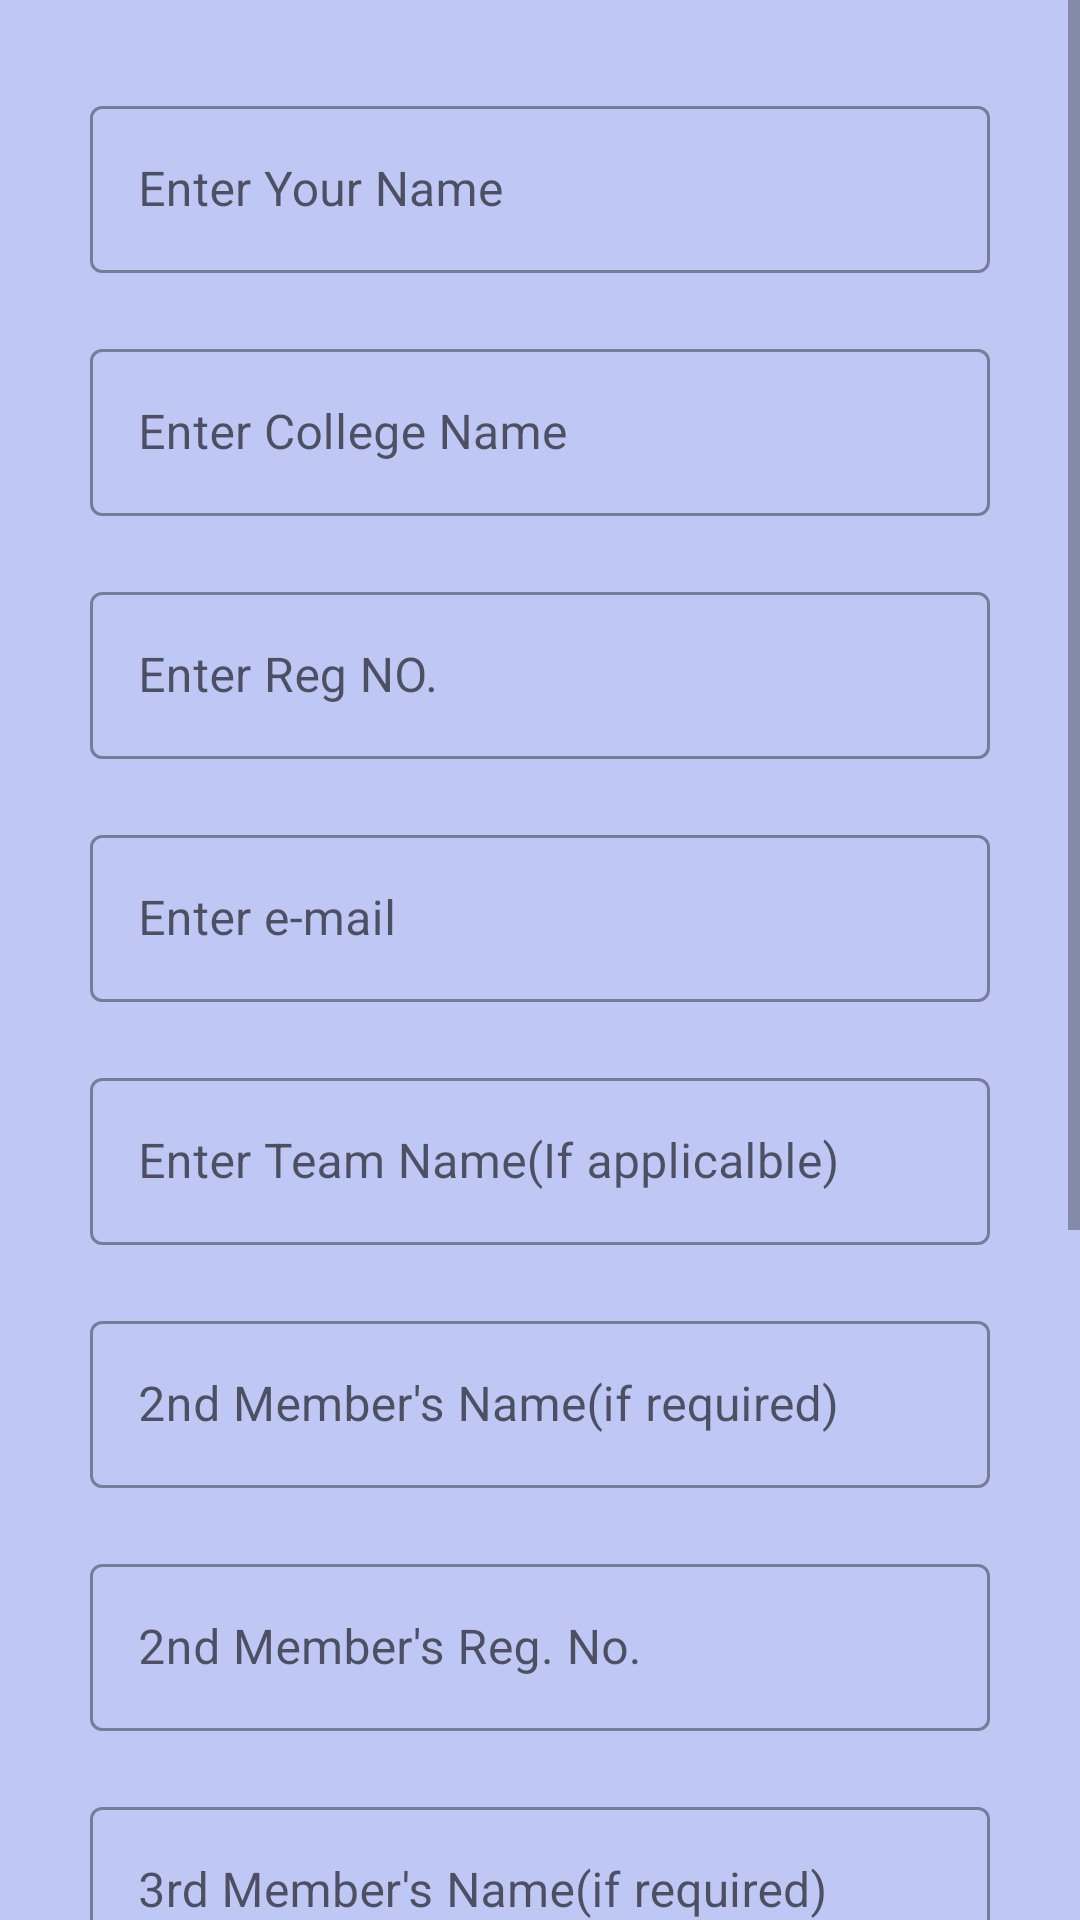

Here is an Android app screen rendered from its layout file. Give the layout XML and the strings, colors and styles it references.
<!-- AndroidManifest.xml: application theme NoActionBar -->
<!-- res/layout/activity_registration_form.xml -->
<?xml version="1.0" encoding="utf-8"?>
<androidx.constraintlayout.widget.ConstraintLayout xmlns:android="http://schemas.android.com/apk/res/android"
    xmlns:app="http://schemas.android.com/apk/res-auto"
    xmlns:tools="http://schemas.android.com/tools"
    android:layout_width="match_parent"
    android:background="#BFC8F4"
    android:layout_height="match_parent">

    <ScrollView
        android:id="@+id/scrollView"
        android:layout_width="match_parent"
        android:layout_height="match_parent"
        app:layout_constraintEnd_toEndOf="parent"
        app:layout_constraintStart_toStartOf="parent"
        app:layout_constraintTop_toTopOf="parent">

        <LinearLayout
            android:layout_width="match_parent"
            android:layout_height="wrap_content"
            android:layout_margin="20dp"
            android:orientation="vertical"
            tools:context=".RegistrationForm">

            <com.google.android.material.textfield.TextInputLayout
                android:id="@+id/etName"
                style="@style/Widget.MaterialComponents.TextInputLayout.OutlinedBox"
                android:layout_width="match_parent"
                android:layout_height="wrap_content"
                android:layout_margin="10dp"
                android:hint="@string/enter_your_name">

                <EditText
                    android:id="@+id/etName1"
                    android:layout_width="match_parent"
                    android:layout_height="wrap_content"
                    android:autofillHints="textName"
                    android:inputType="text" />

            </com.google.android.material.textfield.TextInputLayout>

            <com.google.android.material.textfield.TextInputLayout
                android:id="@+id/etCollegeName"
                style="@style/Widget.MaterialComponents.TextInputLayout.OutlinedBox"
                android:layout_width="match_parent"
                android:layout_height="wrap_content"
                android:layout_margin="10dp"
                android:hint="@string/enter_college_name">

                <EditText
                    android:id="@+id/etCollegeName1"
                    android:layout_width="match_parent"
                    android:layout_height="wrap_content"
                    android:autofillHints="textName"
                    android:inputType="text" />
            </com.google.android.material.textfield.TextInputLayout>

            <com.google.android.material.textfield.TextInputLayout
                android:id="@+id/etRegNo"
                style="@style/Widget.MaterialComponents.TextInputLayout.OutlinedBox"
                android:layout_width="match_parent"
                android:layout_height="wrap_content"
                android:layout_margin="10dp"
                android:hint="@string/enter_reg_no">

                <EditText
                    android:id="@+id/etRegNo1"
                    android:layout_width="match_parent"
                    android:layout_height="wrap_content"
                    android:autofillHints="textEmail"
                    android:inputType="textEmailAddress" />
            </com.google.android.material.textfield.TextInputLayout>

            <com.google.android.material.textfield.TextInputLayout
                android:id="@+id/etEmail"
                style="@style/Widget.MaterialComponents.TextInputLayout.OutlinedBox"
                android:layout_width="match_parent"
                android:layout_height="wrap_content"
                android:layout_margin="10dp"
                android:hint="@string/enter_e_mail"
                app:layout_constraintEnd_toEndOf="parent"
                app:layout_constraintStart_toStartOf="parent"
                app:layout_constraintTop_toBottomOf="@+id/etRegNo">

                <EditText
                    android:id="@+id/etEmail1"
                    android:layout_width="match_parent"
                    android:layout_height="wrap_content"
                    android:autofillHints="textEmail"
                    android:inputType="textEmailAddress" />
            </com.google.android.material.textfield.TextInputLayout>

            <com.google.android.material.textfield.TextInputLayout
                android:id="@+id/etTeamName"
                style="@style/Widget.MaterialComponents.TextInputLayout.OutlinedBox"
                android:layout_width="match_parent"
                android:layout_height="wrap_content"
                android:layout_margin="10dp"
                android:hint="@string/enter_team_name_if_applicalble">

                <EditText
                    android:id="@+id/etTeamName1"
                    android:layout_width="match_parent"
                    android:layout_height="wrap_content"
                    android:autofillHints="textName"
                    android:inputType="text" />
            </com.google.android.material.textfield.TextInputLayout>

            <com.google.android.material.textfield.TextInputLayout
                android:id="@+id/etName2"
                style="@style/Widget.MaterialComponents.TextInputLayout.OutlinedBox"
                android:layout_width="match_parent"
                android:layout_height="wrap_content"
                android:layout_margin="10dp"
                android:hint="@string/_2nd_member_s_name">

                <EditText
                    android:id="@+id/etName21"
                    android:layout_width="match_parent"
                    android:layout_height="wrap_content"
                    android:autofillHints="textName"
                    android:inputType="text" />
            </com.google.android.material.textfield.TextInputLayout>

            <com.google.android.material.textfield.TextInputLayout
                android:id="@+id/etRegNo2"
                style="@style/Widget.MaterialComponents.TextInputLayout.OutlinedBox"
                android:layout_width="match_parent"
                android:layout_height="wrap_content"
                android:layout_margin="10dp"
                android:hint="@string/_2nd_member_s_reg_no">

                <EditText
                    android:id="@+id/etRegNo21"
                    android:layout_width="match_parent"
                    android:layout_height="wrap_content"
                    android:autofillHints="textName"
                    android:inputType="text" />
            </com.google.android.material.textfield.TextInputLayout>

            <com.google.android.material.textfield.TextInputLayout
                android:id="@+id/etName3"
                style="@style/Widget.MaterialComponents.TextInputLayout.OutlinedBox"
                android:layout_width="match_parent"
                android:layout_height="wrap_content"
                android:layout_margin="10dp"
                android:hint="@string/_3rd_member_s_name">

                <EditText
                    android:id="@+id/etName31"
                    android:layout_width="match_parent"
                    android:layout_height="wrap_content"
                    android:autofillHints="textName"
                    android:inputType="text" />
            </com.google.android.material.textfield.TextInputLayout>

            <com.google.android.material.textfield.TextInputLayout
                android:id="@+id/etRegNo3"
                style="@style/Widget.MaterialComponents.TextInputLayout.OutlinedBox"
                android:layout_width="match_parent"
                android:layout_height="wrap_content"
                android:layout_margin="10dp"
                android:hint="@string/_3rd_member_s_reg_no">


                <EditText
                    android:id="@+id/etRegNo31"
                    android:layout_width="match_parent"
                    android:layout_height="wrap_content"
                    android:autofillHints="textName"
                    android:inputType="text" />
            </com.google.android.material.textfield.TextInputLayout>

            <com.google.android.material.textfield.TextInputLayout
                android:id="@+id/etName4"
                style="@style/Widget.MaterialComponents.TextInputLayout.OutlinedBox"
                android:layout_width="match_parent"
                android:layout_height="wrap_content"
                android:layout_margin="10dp"
                android:hint="@string/_4th_member_s_name">

                <EditText
                    android:id="@+id/etName41"
                    android:layout_width="match_parent"
                    android:layout_height="wrap_content"
                    android:autofillHints="textName"
                    android:inputType="text" />
            </com.google.android.material.textfield.TextInputLayout>

            <com.google.android.material.textfield.TextInputLayout
                android:id="@+id/etRegNo4"
                style="@style/Widget.MaterialComponents.TextInputLayout.OutlinedBox"
                android:layout_width="match_parent"
                android:layout_height="wrap_content"
                android:layout_margin="10dp"
                android:hint="@string/_4th_member_s_reg_no">

                <EditText
                    android:id="@+id/etRegNo41"
                    android:layout_width="match_parent"
                    android:layout_height="wrap_content"
                    android:autofillHints="textName"
                    android:inputType="text" />
            </com.google.android.material.textfield.TextInputLayout>

            <Button
                android:id="@+id/submitBtn"
                android:layout_width="match_parent"
                android:layout_height="wrap_content"
                android:layout_margin="20dp"
                android:layout_marginBottom="25dp"
                android:text="@string/submit" />

        </LinearLayout>

    </ScrollView>


</androidx.constraintlayout.widget.ConstraintLayout>
<!-- resources referenced by this layout -->
<resources>
  <string name="_2nd_member_s_name">2nd Member\'s Name(if required)</string>
  <string name="_2nd_member_s_reg_no">2nd Member\'s Reg. No.</string>
  <string name="_3rd_member_s_name">3rd Member\'s Name(if required)</string>
  <string name="_3rd_member_s_reg_no">3rd Member\'s Reg. No.</string>
  <string name="_4th_member_s_name">4th Member\'s Name(if required)</string>
  <string name="_4th_member_s_reg_no">4th member\'s Reg. No.</string>
  <string name="enter_college_name">Enter College Name</string>
  <string name="enter_e_mail">Enter e-mail</string>
  <string name="enter_reg_no">Enter Reg NO.</string>
  <string name="enter_team_name_if_applicalble">Enter Team Name(If applicalble)</string>
  <string name="enter_your_name">Enter Your Name</string>
  <string name="submit">Submit</string>
  <style name="NoActionBar" parent="Theme.MaterialComponents.DayNight.NoActionBar">
          <item name="windowNoTitle">true</item>
          <item name="windowActionBar">false</item>
          <item name="android:windowFullscreen">true</item>
          <item name="android:windowContentOverlay">@null</item>
      </style>
</resources>
